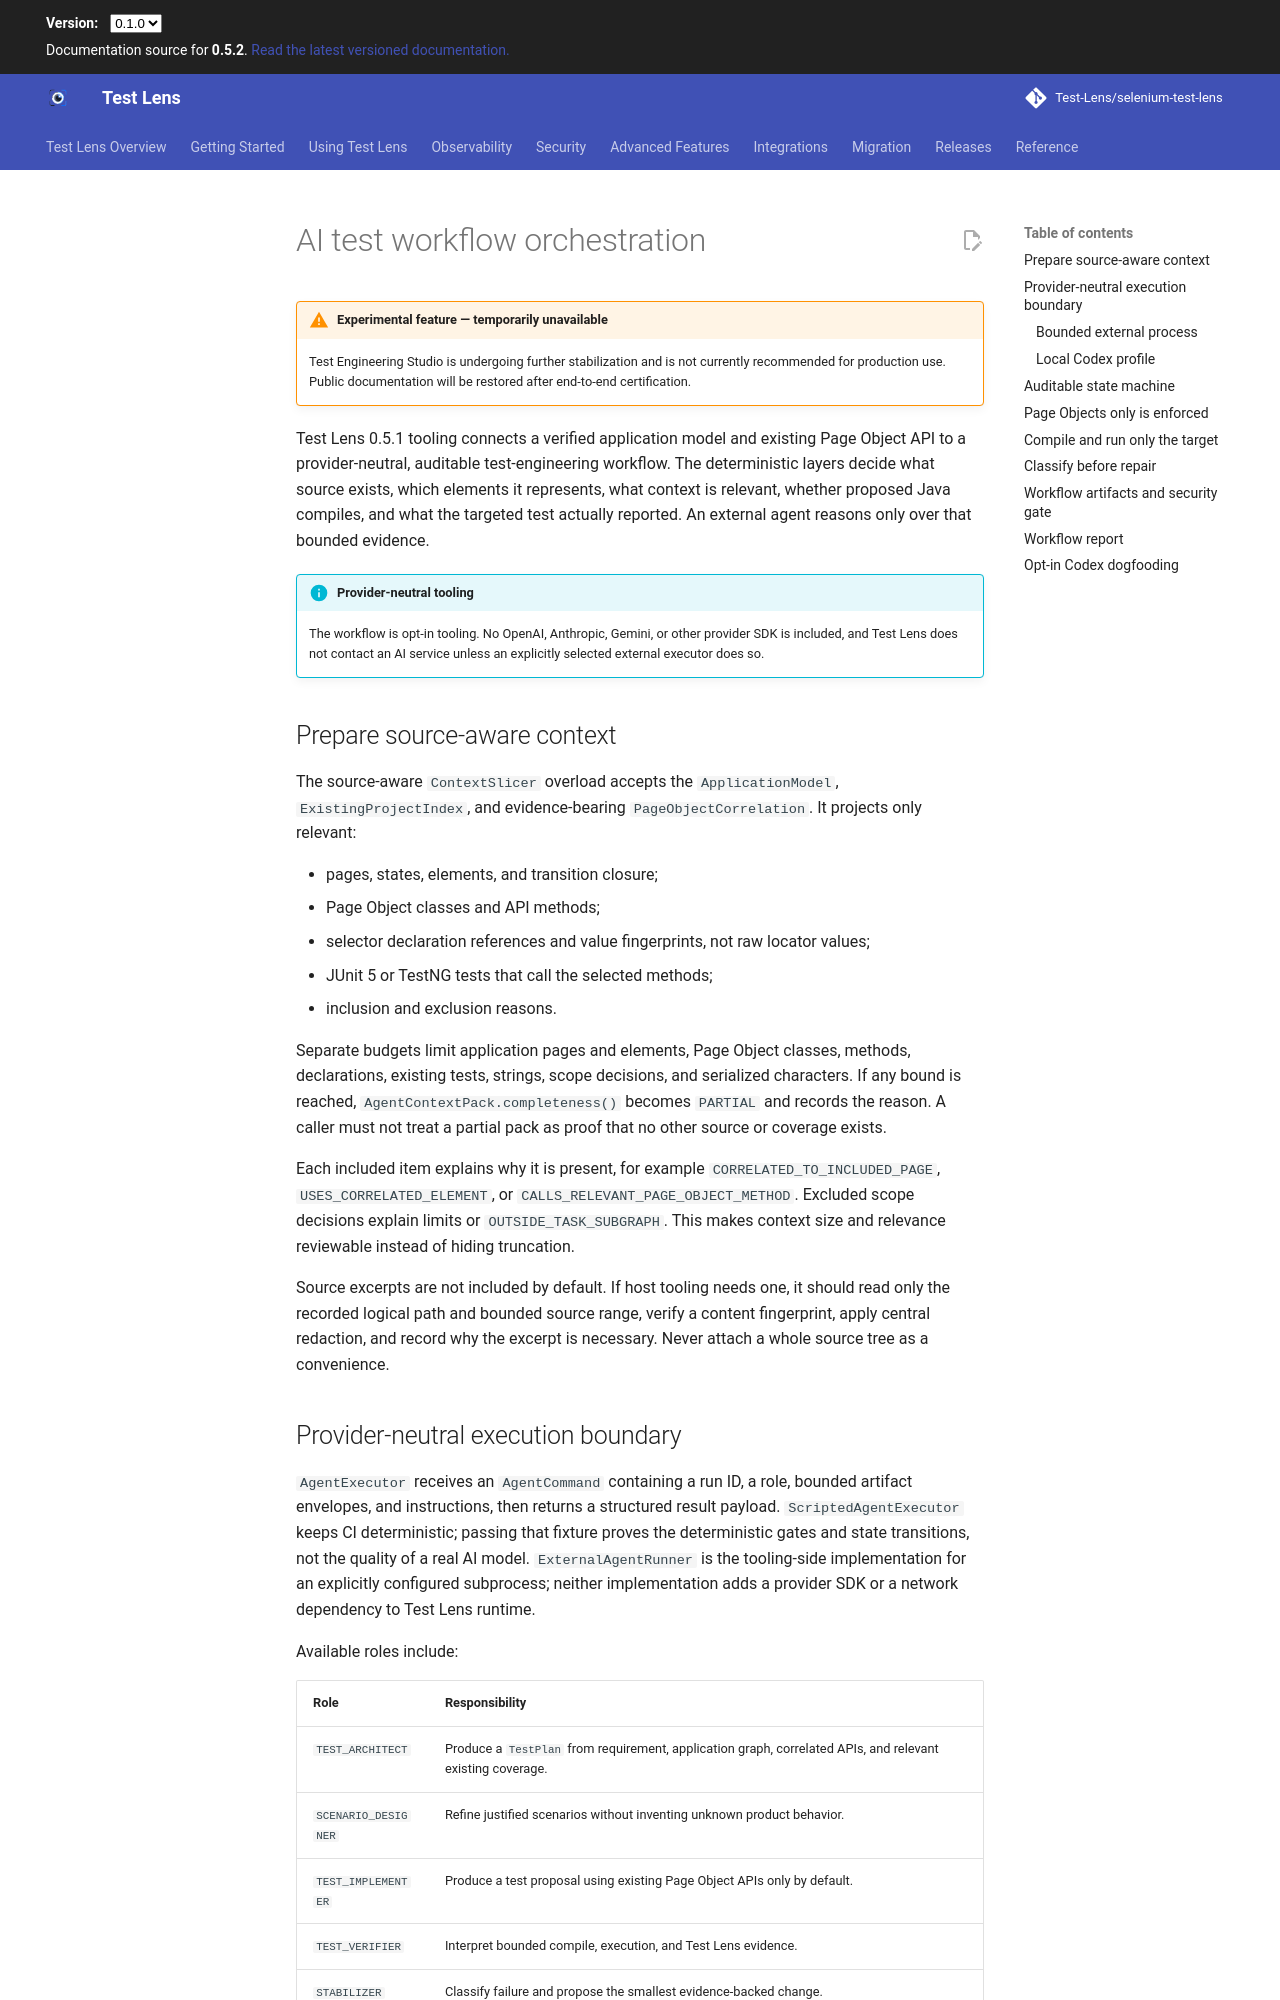

repository: Test-Lens/selenium-test-lens · page: dev/ai/workflow-orchestration/index.html · generator: mkdocs

# AI test workflow orchestration

!!! warning "Experimental feature — temporarily unavailable"

    Test Engineering Studio is undergoing further stabilization and is not currently recommended for production use. Public documentation will be restored after end-to-end certification.


Test Lens 0.5.1 tooling connects a verified application model and existing Page Object API to a provider-neutral, auditable test-engineering workflow. The deterministic layers decide what source exists, which elements it represents, what context is relevant, whether proposed Java compiles, and what the targeted test actually reported. An external agent reasons only over that bounded evidence.

!!! info "Provider-neutral tooling"
    The workflow is opt-in tooling. No OpenAI, Anthropic, Gemini, or other provider SDK is included, and Test Lens does not contact an AI service unless an explicitly selected external executor does so.

## Prepare source-aware context

The source-aware `ContextSlicer` overload accepts the `ApplicationModel`, `ExistingProjectIndex`, and evidence-bearing `PageObjectCorrelation`. It projects only relevant:

- pages, states, elements, and transition closure;
- Page Object classes and API methods;
- selector declaration references and value fingerprints, not raw locator values;
- JUnit 5 or TestNG tests that call the selected methods;
- inclusion and exclusion reasons.

Separate budgets limit application pages and elements, Page Object classes, methods, declarations, existing tests, strings, scope decisions, and serialized characters. If any bound is reached, `AgentContextPack.completeness()` becomes `PARTIAL` and records the reason. A caller must not treat a partial pack as proof that no other source or coverage exists.

Each included item explains why it is present, for example `CORRELATED_TO_INCLUDED_PAGE`, `USES_CORRELATED_ELEMENT`, or `CALLS_RELEVANT_PAGE_OBJECT_METHOD`. Excluded scope decisions explain limits or `OUTSIDE_TASK_SUBGRAPH`. This makes context size and relevance reviewable instead of hiding truncation.

Source excerpts are not included by default. If host tooling needs one, it should read only the recorded logical path and bounded source range, verify a content fingerprint, apply central redaction, and record why the excerpt is necessary. Never attach a whole source tree as a convenience.

## Provider-neutral execution boundary

`AgentExecutor` receives an `AgentCommand` containing a run ID, a role, bounded artifact envelopes, and instructions, then returns a structured result payload. `ScriptedAgentExecutor` keeps CI deterministic; passing that fixture proves the deterministic gates and state transitions, not the quality of a real AI model. `ExternalAgentRunner` is the tooling-side implementation for an explicitly configured subprocess; neither implementation adds a provider SDK or a network dependency to Test Lens runtime.

Available roles include:

| Role | Responsibility |
|---|---|
| `TEST_ARCHITECT` | Produce a `TestPlan` from requirement, application graph, correlated APIs, and relevant existing coverage. |
| `SCENARIO_DESIGNER` | Refine justified scenarios without inventing unknown product behavior. |
| `TEST_IMPLEMENTER` | Produce a test proposal using existing Page Object APIs only by default. |
| `TEST_VERIFIER` | Interpret bounded compile, execution, and Test Lens evidence. |
| `STABILIZER` | Classify failure and propose the smallest evidence-backed change. |
| `CODE_REVIEWER` | Review policy, isolation, lifecycle, and maintainability. |
| `UNIT_TEST_AGENT` | Add focused tests for a production method, parser/correlation rule, or workflow branch without taking ownership of production code. |

An orchestrator should send each role only its inputs. A stabilizer does not need every Page Object, and a unit-test agent does not need authentication state or browser evidence.
